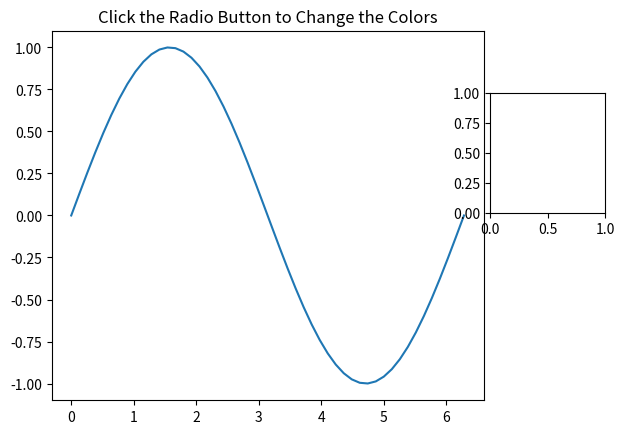

The matplotlib source for this figure: (Note: this script raises an exception after producing the figure.)
import numpy as np
import matplotlib.pyplot as plt
from matplotlib.widgets import RadioButtons

Xvals=np.linspace(0,2*np.pi,50)
Yvals=np.sin(Xvals)
Zvals=np.cos(Yvals)

#Creating the Plot
# Plotting
fig = plt.figure()
ax = fig.subplots()
plt.subplots_adjust(right=0.8)

line,=ax.plot(Xvals,Yvals)
plt.title("Click the Radio Button to Change the Colors")

ax_color = plt.axes([0.81, 0.5, 0.18, 0.25])
color_button = RadioButtons(ax_color, ['red', 'green', 'blue', 'black', 'orange'],[False, False, True, False], activecolor= 'k')

# function for changing the plot color
def color(labels):
    line.set_color(labels)
    fig.canvas.draw()

color_button.on_clicked(color)
plt.show()